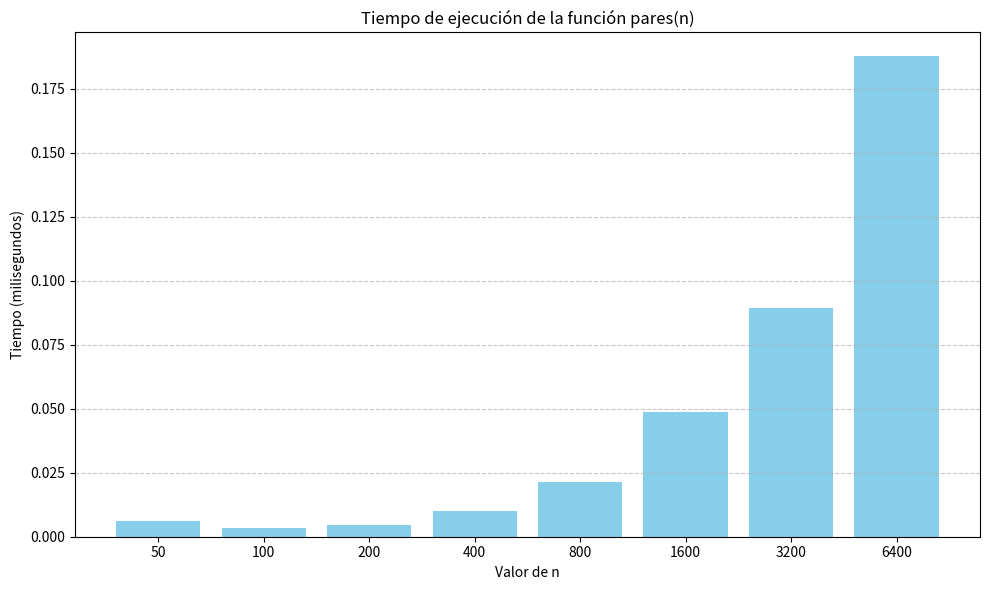

Python code for this plot:
# Algoritmo de una funcion para calcular la cantidad de números pares dentro de diferentes numeros N ingresados 
import matplotlib.pyplot as plt
import time

#Se importa el módulo time, que permite medir el tiempo de ejecución de un bloque de código.

#Se define una función llamada pares que recibe un parámetro n, que representa el 
#límite superior del rango de números a analizar (desde 1 hasta n)
def pares(n):
    start = time.time()     #Se guarda el tiempo de inicio justo antes de comenzar el procesamiento. 
                            #Esto servirá luego para calcular cuánto tiempo tardó en ejecutarse el algoritmo.                    
    pares = 0       #Se inicializa la variable pares en 0, donde se contabilizarán los números pares encontrados.
    for i in range(1, n + 1):  #Se utiliza un bucle for para recorrer todos los números desde 1 hasta n.                  
        if i % 2 == 0:  #Si el número actual es divisible por 2 (es decir, es par), se incrementa la variable pares.                
            pares += 1
                                #Se termina el bucle for.
    end = time.time()       #Se guarda el tiempo de finalización del bucle.
    return pares,(end - start)*1000  #Se devuelve la cantidad de números pares encontrados y el tiempo de ejecución en milisegundos.

# print("Algoritmo 1:")
# print(f"Tiempo para la cantidad de numeros pares con n = 10 son: {pares(10)}")
# print(f"Tiempo para la cantidad de numeros pares con n = 100 son: {pares(100)}")
# print(f"Tiempo para la cantidad de numeros pares con n = 1000 son: {pares(1000)}")
# print(f"Tiempo para la cantidad de numeros pares con n = 10000 son: {pares(10000)}")

# Cantidad de números pares:

# Para N = 10, el resultado es 5, lo que es correcto (pares: 2, 4, 6, 8, 10).
# Para N = 100, el resultado es 50, ya que hay 50 números pares en el rango de 1 a 100.
# Para N = 1000, el resultado es 500, siguiendo la misma lógica.

# Tiempo de ejecución:

# Para valores bajos (N = 10 y N = 100), el tiempo es prácticamente el mismo (0.0069 ms), ya que la ejecución es muy rápida.
# Para N = 1000, el tiempo aumenta ligeramente (0.0474 ms), lo que es lógico porque hay más iteraciones.

# En resumen, la complejidad del algoritmo es O(N), donde N es el tamaño de la entrada.


# Valores de prueba
valores_n = [50, 100, 200, 400, 800, 1600, 3200, 6400]
tiempos = []

# Ejecutar y guardar tiempos
for n in valores_n:
    _, tiempo = pares(n)
    tiempos.append(tiempo)
    print(f"Tiempo para n = {n}: {tiempo:.5f} ms")

# Graficar barras
plt.figure(figsize=(10, 6))
plt.bar([str(n) for n in valores_n], tiempos, color='skyblue')
plt.title('Tiempo de ejecución de la función pares(n)')
plt.xlabel('Valor de n')
plt.ylabel('Tiempo (milisegundos)')
plt.grid(axis='y', linestyle='--', alpha=0.7)
plt.tight_layout()
plt.show()
